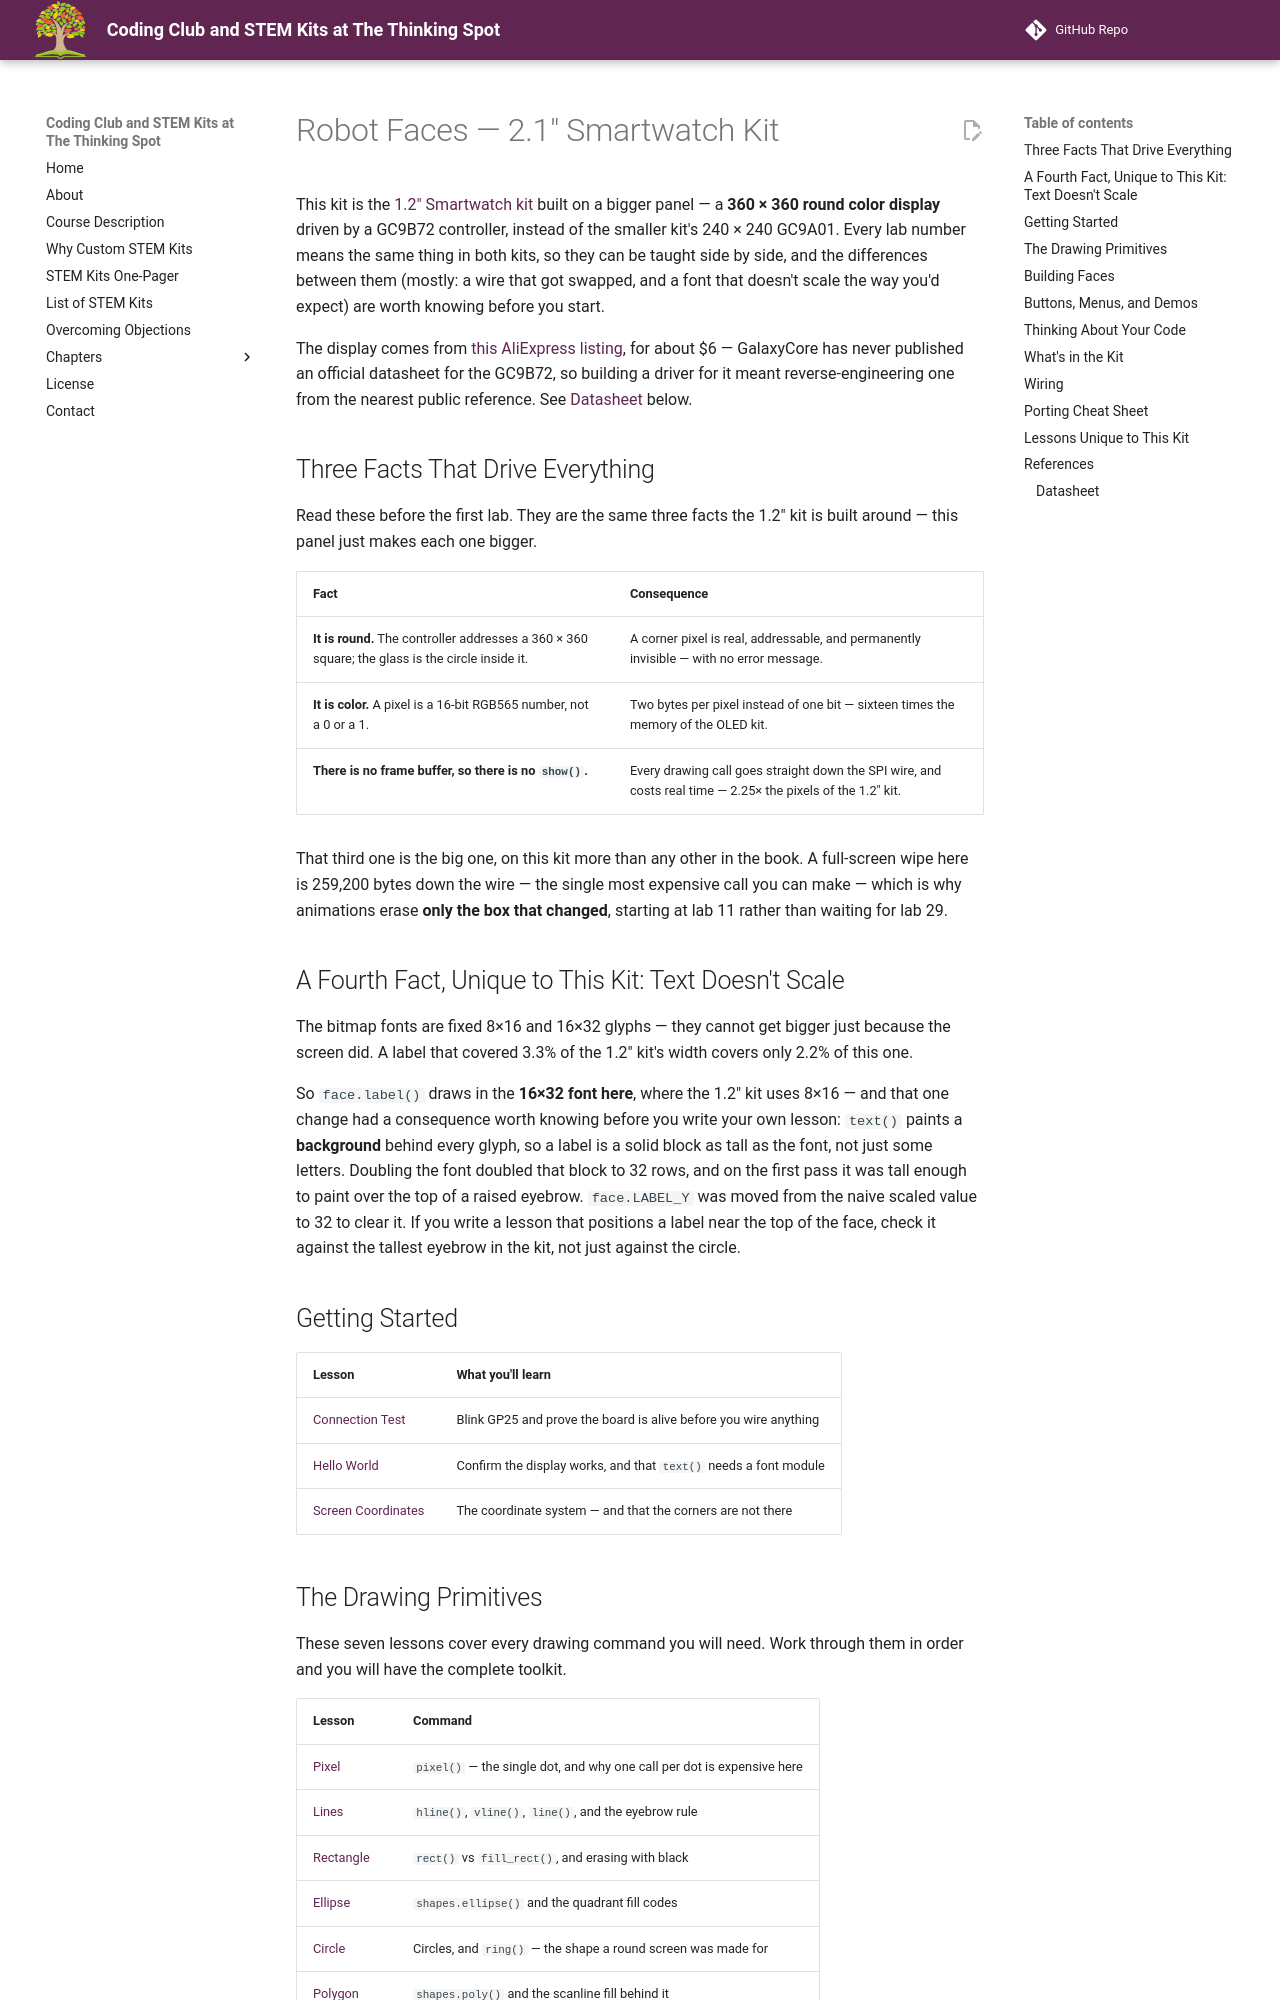

repository: dmccreary/thinking-spot-demos · page: kits/sw-gc9b72/index.html · generator: mkdocs

# Robot Faces — 2.1" Smartwatch Kit

This kit is the [1.2" Smartwatch kit](../smartwatch/index.md) built on a bigger panel — a
**360 × 360 round color display** driven by a GC9B72 controller, instead of the smaller kit's
240 × 240 GC9A01. Every lab number means the same thing in both kits, so they can be taught side
by side, and the differences between them (mostly: a wire that got swapped, and a font that
doesn't scale the way you'd expect) are worth knowing before you start.

The display comes from [this AliExpress listing](./aliexpress-listing-6-dollars.png), for about
$6 — GalaxyCore has never published an official datasheet for the GC9B72, so building a driver for
it meant reverse-engineering one from the nearest public reference. See
[Datasheet](#datasheet) below.

## Three Facts That Drive Everything

Read these before the first lab. They are the same three facts the 1.2" kit is built around —
this panel just makes each one bigger.

| Fact | Consequence |
|---|---|
| **It is round.** The controller addresses a 360 × 360 square; the glass is the circle inside it. | A corner pixel is real, addressable, and permanently invisible — with no error message. |
| **It is color.** A pixel is a 16-bit RGB565 number, not a 0 or a 1. | Two bytes per pixel instead of one bit — sixteen times the memory of the OLED kit. |
| **There is no frame buffer, so there is no `show()`.** | Every drawing call goes straight down the SPI wire, and costs real time — 2.25× the pixels of the 1.2" kit. |

That third one is the big one, on this kit more than any other in the book. A full-screen wipe here
is 259,200 bytes down the wire — the single most expensive call you can make — which is why
animations erase **only the box that changed**, starting at lab 11 rather than waiting for lab 29.

## A Fourth Fact, Unique to This Kit: Text Doesn't Scale

The bitmap fonts are fixed 8×16 and 16×32 glyphs — they cannot get bigger just because the screen
did. A label that covered 3.3% of the 1.2" kit's width covers only 2.2% of this one.

So `face.label()` draws in the **16×32 font here**, where the 1.2" kit uses 8×16 — and that
one change had a consequence worth knowing before you write your own lesson: `text()` paints a
**background** behind every glyph, so a label is a solid block as tall as the font, not just some
letters. Doubling the font doubled that block to 32 rows, and on the first pass it was tall enough
to paint over the top of a raised eyebrow. `face.LABEL_Y` was moved from the naive scaled value to
32 to clear it. If you write a lesson that positions a label near the top of the face, check it
against the tallest eyebrow in the kit, not just against the circle.

## Getting Started

| Lesson | What you'll learn |
|--|--|
| [Connection Test](connection-test/index.md) | Blink GP25 and prove the board is alive before you wire anything |
| [Hello World](hello/index.md) | Confirm the display works, and that `text()` needs a font module |
| [Screen Coordinates](screen-coordinates/index.md) | The coordinate system — and that the corners are not there |
